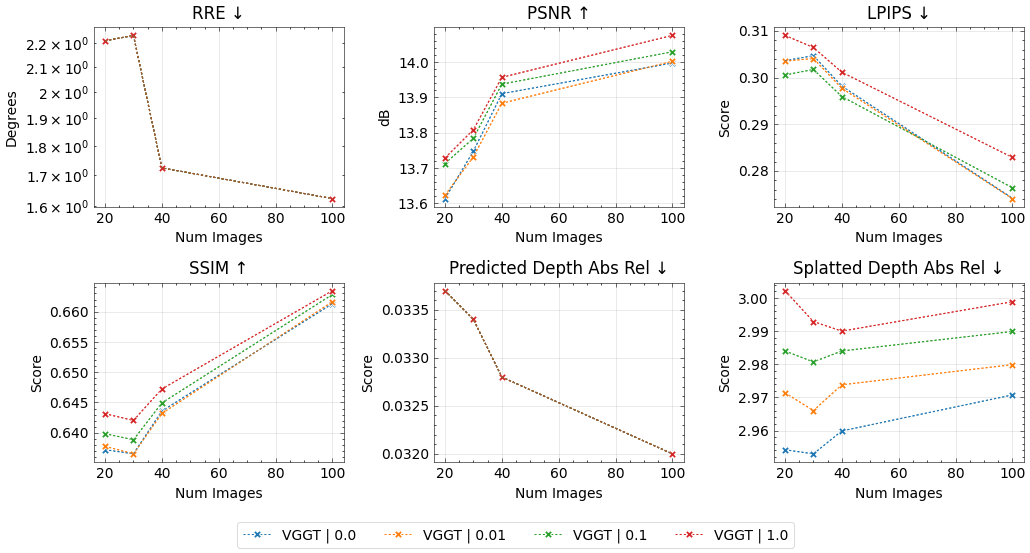

The data file committed next to this chart (first rows):
method, num_images, seed, conf_thres_value, num_points, sampling_mode, near_filtering_strength, near_filtering_quorum, reconstruct_pose_opt, optimisation_iterations, optimisation_neighbourhood, image_mode, num_cameras, gt_eval, use_gt_extrinsics, use_gt_intrinsics, use_gt_points, pose_opt, pose_opt_module, eval_opt, depth_loss_mode, error_opa, depth_lambda, depth_conf_mode
vggt, 20, 42, 0.0, 22000, voxels, , , , 0, 10, farthestpose, 20, GT Eval, , , , Pose Opt, , , full, , 0.0, standard
vggt, 30, 42, 0.0, 33000, voxels, , , , 0, 10, farthestpose, 30, GT Eval, , , , Pose Opt, , , full, , 0.0, standard
vggt, 40, 42, 0.0, 44000, voxels, , , , 0, 10, farthestpose, 40, GT Eval, , , , Pose Opt, , , full, , 0.0, standard
vggt, 100, 42, 0.0, 110000, voxels, , , , 0, 10, farthestpose, 100, GT Eval, , , , Pose Opt, , , full, , 0.0, standard
vggt, 20, 42, 0.0, 22000, voxels, , , , 0, 10, farthestpose, 20, GT Eval, , , , Pose Opt, , , full, , 0.01, standard
vggt, 30, 42, 0.0, 33000, voxels, , , , 0, 10, farthestpose, 30, GT Eval, , , , Pose Opt, , , full, , 0.01, standard
vggt, 40, 42, 0.0, 44000, voxels, , , , 0, 10, farthestpose, 40, GT Eval, , , , Pose Opt, , , full, , 0.01, standard
vggt, 100, 42, 0.0, 110000, voxels, , , , 0, 10, farthestpose, 100, GT Eval, , , , Pose Opt, , , full, , 0.01, standard
vggt, 20, 42, 0.0, 22000, voxels, , , , 0, 10, farthestpose, 20, GT Eval, , , , Pose Opt, , , full, , 0.1, standard
vggt, 30, 42, 0.0, 33000, voxels, , , , 0, 10, farthestpose, 30, GT Eval, , , , Pose Opt, , , full, , 0.1, standard
vggt, 40, 42, 0.0, 44000, voxels, , , , 0, 10, farthestpose, 40, GT Eval, , , , Pose Opt, , , full, , 0.1, standard
vggt, 100, 42, 0.0, 110000, voxels, , , , 0, 10, farthestpose, 100, GT Eval, , , , Pose Opt, , , full, , 0.1, standard
vggt, 20, 42, 0.0, 22000, voxels, , , , 0, 10, farthestpose, 20, GT Eval, , , , Pose Opt, , , full, , 1.0, standard
vggt, 30, 42, 0.0, 33000, voxels, , , , 0, 10, farthestpose, 30, GT Eval, , , , Pose Opt, , , full, , 1.0, standard
vggt, 40, 42, 0.0, 44000, voxels, , , , 0, 10, farthestpose, 40, GT Eval, , , , Pose Opt, , , full, , 1.0, standard
vggt, 100, 42, 0.0, 110000, voxels, , , , 0, 10, farthestpose, 100, GT Eval, , , , Pose Opt, , , full, , 1.0, standard
